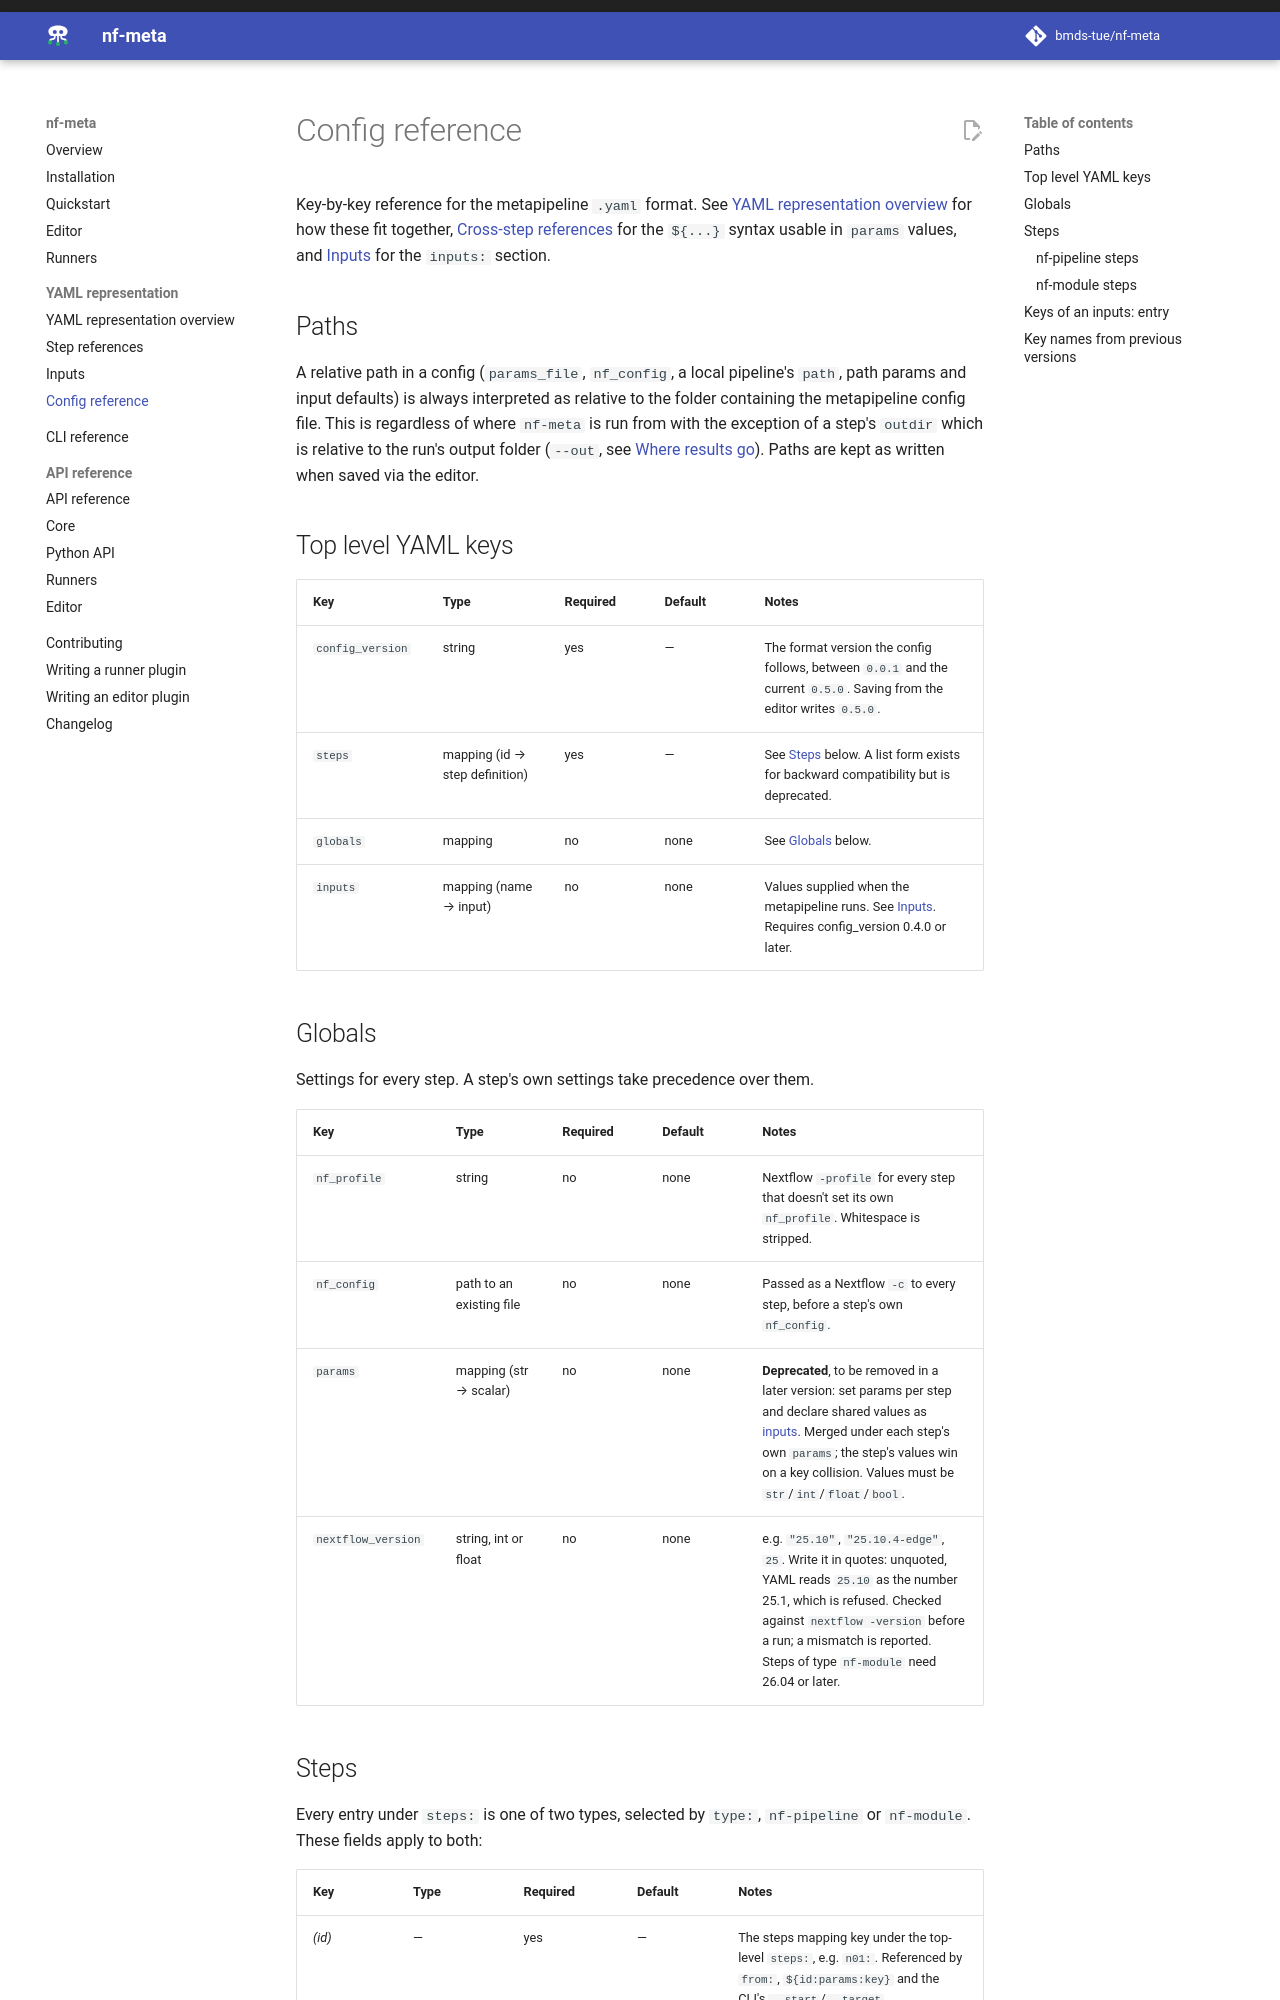

repository: bmds-tue/nf-meta · page: 0.6/representation/reference/index.html · generator: mkdocs

# Config reference

Key-by-key reference for the metapipeline `.yaml` format. See
[YAML representation overview](overview.md) for how these fit together,
[Cross-step references](interpolation.md) for the `${...}` syntax usable in `params` values, and
[Inputs](inputs.md) for the `inputs:` section.

## Paths

A relative path in a config (`params_file`, `nf_config`, a local pipeline's `path`, path params
and input defaults) is always interpreted as relative to the folder containing the metapipeline config file.
This is regardless of where `nf-meta` is run from with the exception of a step's `outdir` which is relative
to the run's output folder (`--out`, see [Where results go](../runners/index.md#where-results-go)).
Paths are kept as written when saved via the editor.

## Top level YAML keys

| Key | Type | Required | Default | Notes |
|---|---|---|---|---|
| `config_version` | string | yes | — | The format version the config follows, between `0.0.1` and the current `0.5.0`. Saving from the editor writes `0.5.0`. |
| `steps` | mapping (id → step definition) | yes | — | See [Steps](#steps) below. A list form exists for backward compatibility but is deprecated. |
| `globals` | mapping | no | none | See [Globals](#globals) below. |
| `inputs` | mapping (name → input) | no | none | Values supplied when the metapipeline runs. See [Inputs](inputs.md). Requires config_version 0.4.0 or later. |

## Globals

Settings for every step. A step's own settings take precedence over them.

| Key | Type | Required | Default | Notes |
|---|---|---|---|---|
| `nf_profile` | string | no | none | Nextflow `-profile` for every step that doesn't set its own `nf_profile`. Whitespace is stripped. |
| `nf_config` | path to an existing file | no | none | Passed as a Nextflow `-c` to every step, before a step's own `nf_config`. |
| `params` | mapping (str → scalar) | no | none | **Deprecated**, to be removed in a later version: set params per step and declare shared values as [inputs](inputs.md). Merged under each step's own `params`; the step's values win on a key collision. Values must be `str`/`int`/`float`/`bool`. |
| `nextflow_version` | string, int or float | no | none | e.g. `"25.10"`, `"25.10.4-edge"`, `25`. Write it in quotes: unquoted, YAML reads `25.10` as the number 25.1, which is refused. Checked against `nextflow -version` before a run; a mismatch is reported. Steps of type `nf-module` need 26.04 or later. |
